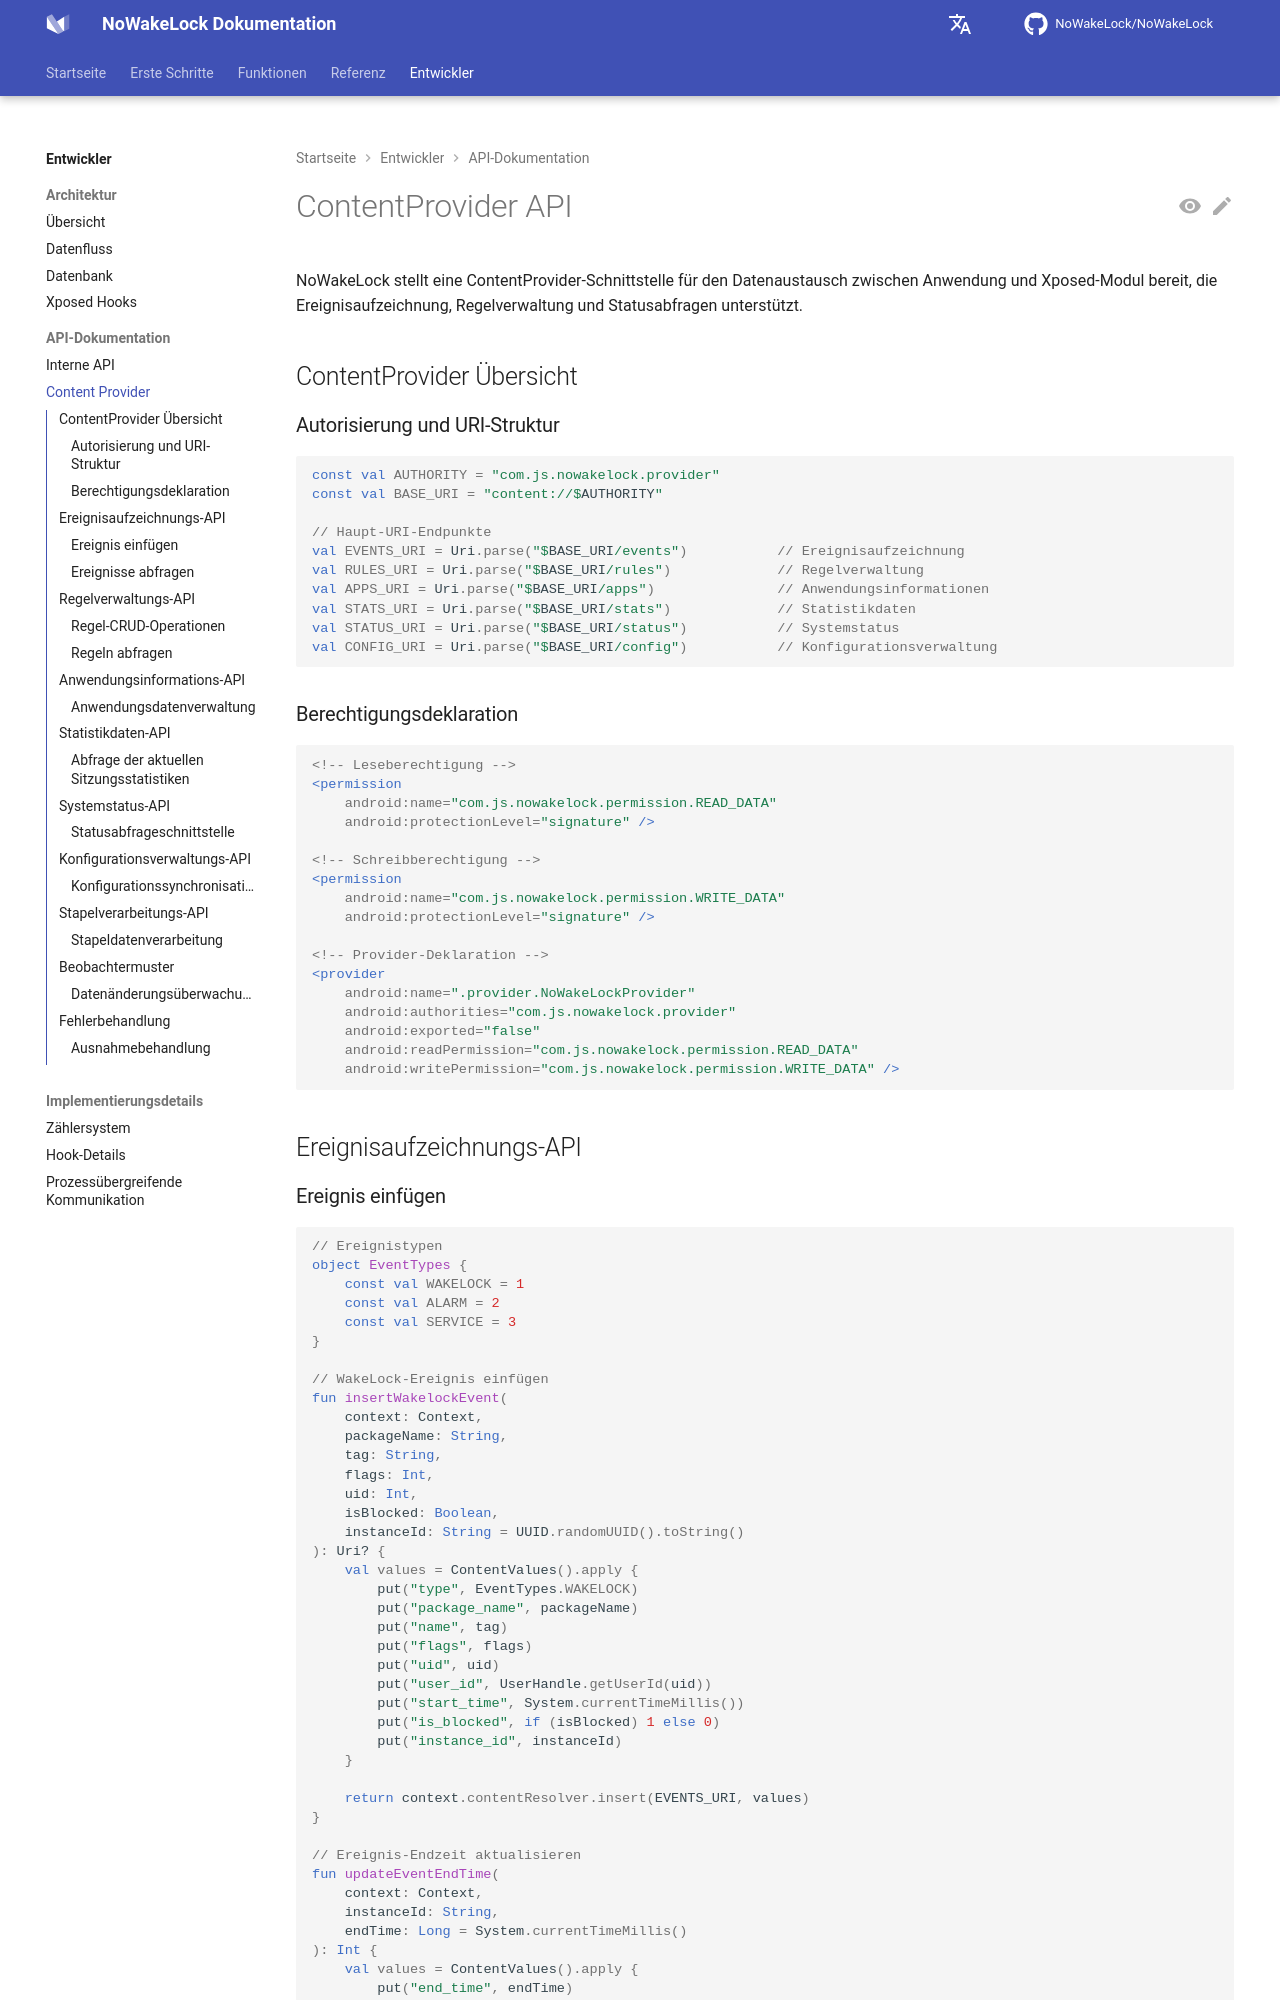

repository: q1016134519/NoWakeLock · page: de/developers/api/content-provider/index.html · generator: mkdocs

# ContentProvider API

NoWakeLock stellt eine ContentProvider-Schnittstelle für den Datenaustausch zwischen Anwendung und Xposed-Modul bereit, die Ereignisaufzeichnung, Regelverwaltung und Statusabfragen unterstützt.

## ContentProvider Übersicht

### Autorisierung und URI-Struktur
```kotlin
const val AUTHORITY = "com.js.nowakelock.provider"
const val BASE_URI = "content://$AUTHORITY"

// Haupt-URI-Endpunkte
val EVENTS_URI = Uri.parse("$BASE_URI/events")           // Ereignisaufzeichnung
val RULES_URI = Uri.parse("$BASE_URI/rules")             // Regelverwaltung
val APPS_URI = Uri.parse("$BASE_URI/apps")               // Anwendungsinformationen
val STATS_URI = Uri.parse("$BASE_URI/stats")             // Statistikdaten
val STATUS_URI = Uri.parse("$BASE_URI/status")           // Systemstatus
val CONFIG_URI = Uri.parse("$BASE_URI/config")           // Konfigurationsverwaltung
```

### Berechtigungsdeklaration
```xml
<!-- Leseberechtigung -->
<permission
    android:name="com.js.nowakelock.permission.READ_DATA"
    android:protectionLevel="signature" />

<!-- Schreibberechtigung -->
<permission
    android:name="com.js.nowakelock.permission.WRITE_DATA"
    android:protectionLevel="signature" />

<!-- Provider-Deklaration -->
<provider
    android:name=".provider.NoWakeLockProvider"
    android:authorities="com.js.nowakelock.provider"
    android:exported="false"
    android:readPermission="com.js.nowakelock.permission.READ_DATA"
    android:writePermission="com.js.nowakelock.permission.WRITE_DATA" />
```

## Ereignisaufzeichnungs-API
